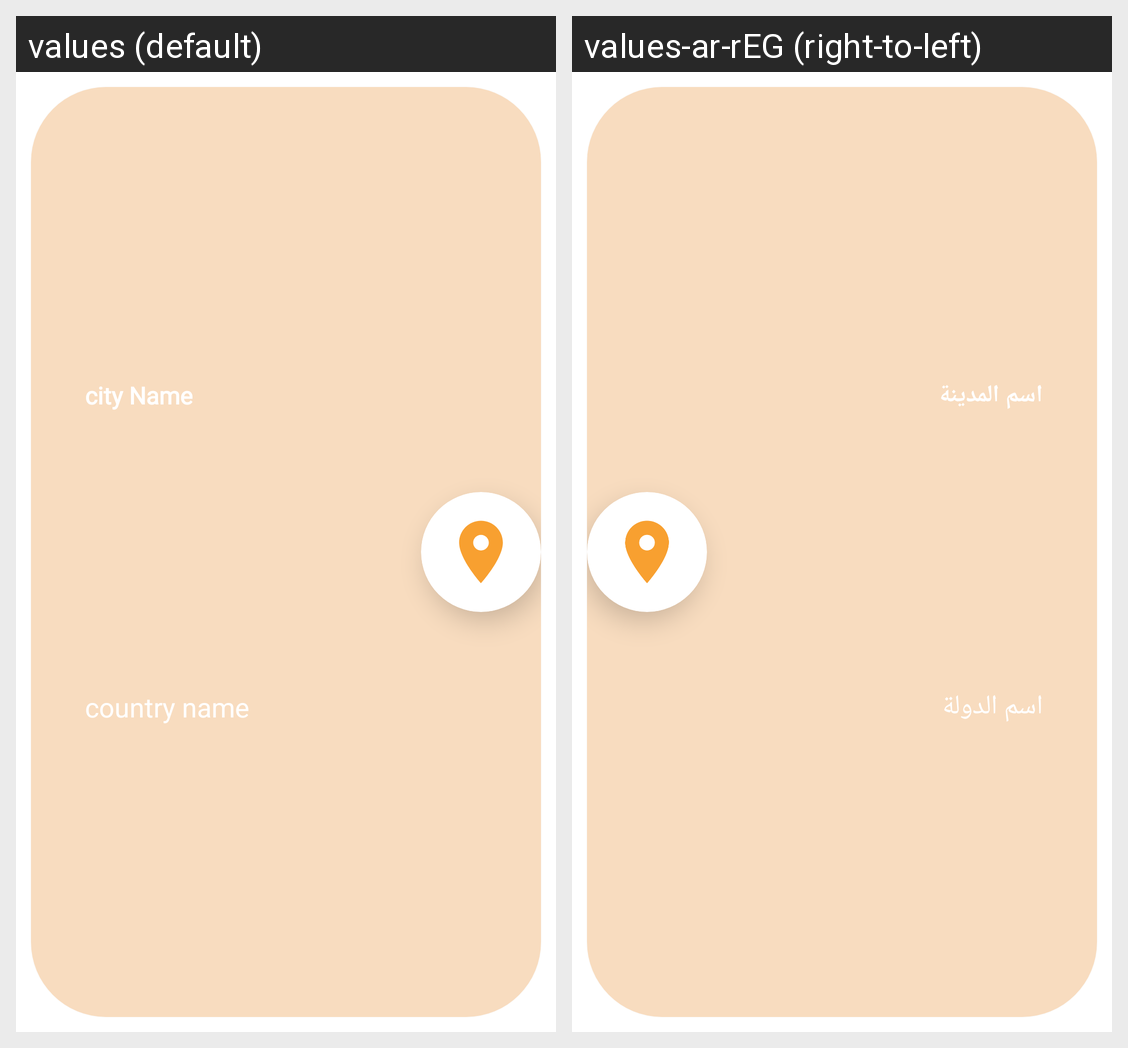

Here is an Android app screen in its default locale and in the app's own translations. Write out the translated-string differences for the strings that appear on this screen.
Android screen res/layout/fav_item.xml rendered under 2 locales, left to right: values (default), values-ar-rEG (right-to-left). Device: Nexus 5 (rendered at 1080×1920; each locale shown at half size, 540×960, under a caption strip naming it); theme Theme.WeatherApp.
Strings drawn on this screen, with the default value and each locale's value (text and hints the layout hard-codes, and strings that could not be matched under every locale, appear in the picture but are not listed):

city_name
  values: city Name
  values-ar-rEG: اسم المدينة

country_name
  values: country name
  values-ar-rEG: اسم الدولة
